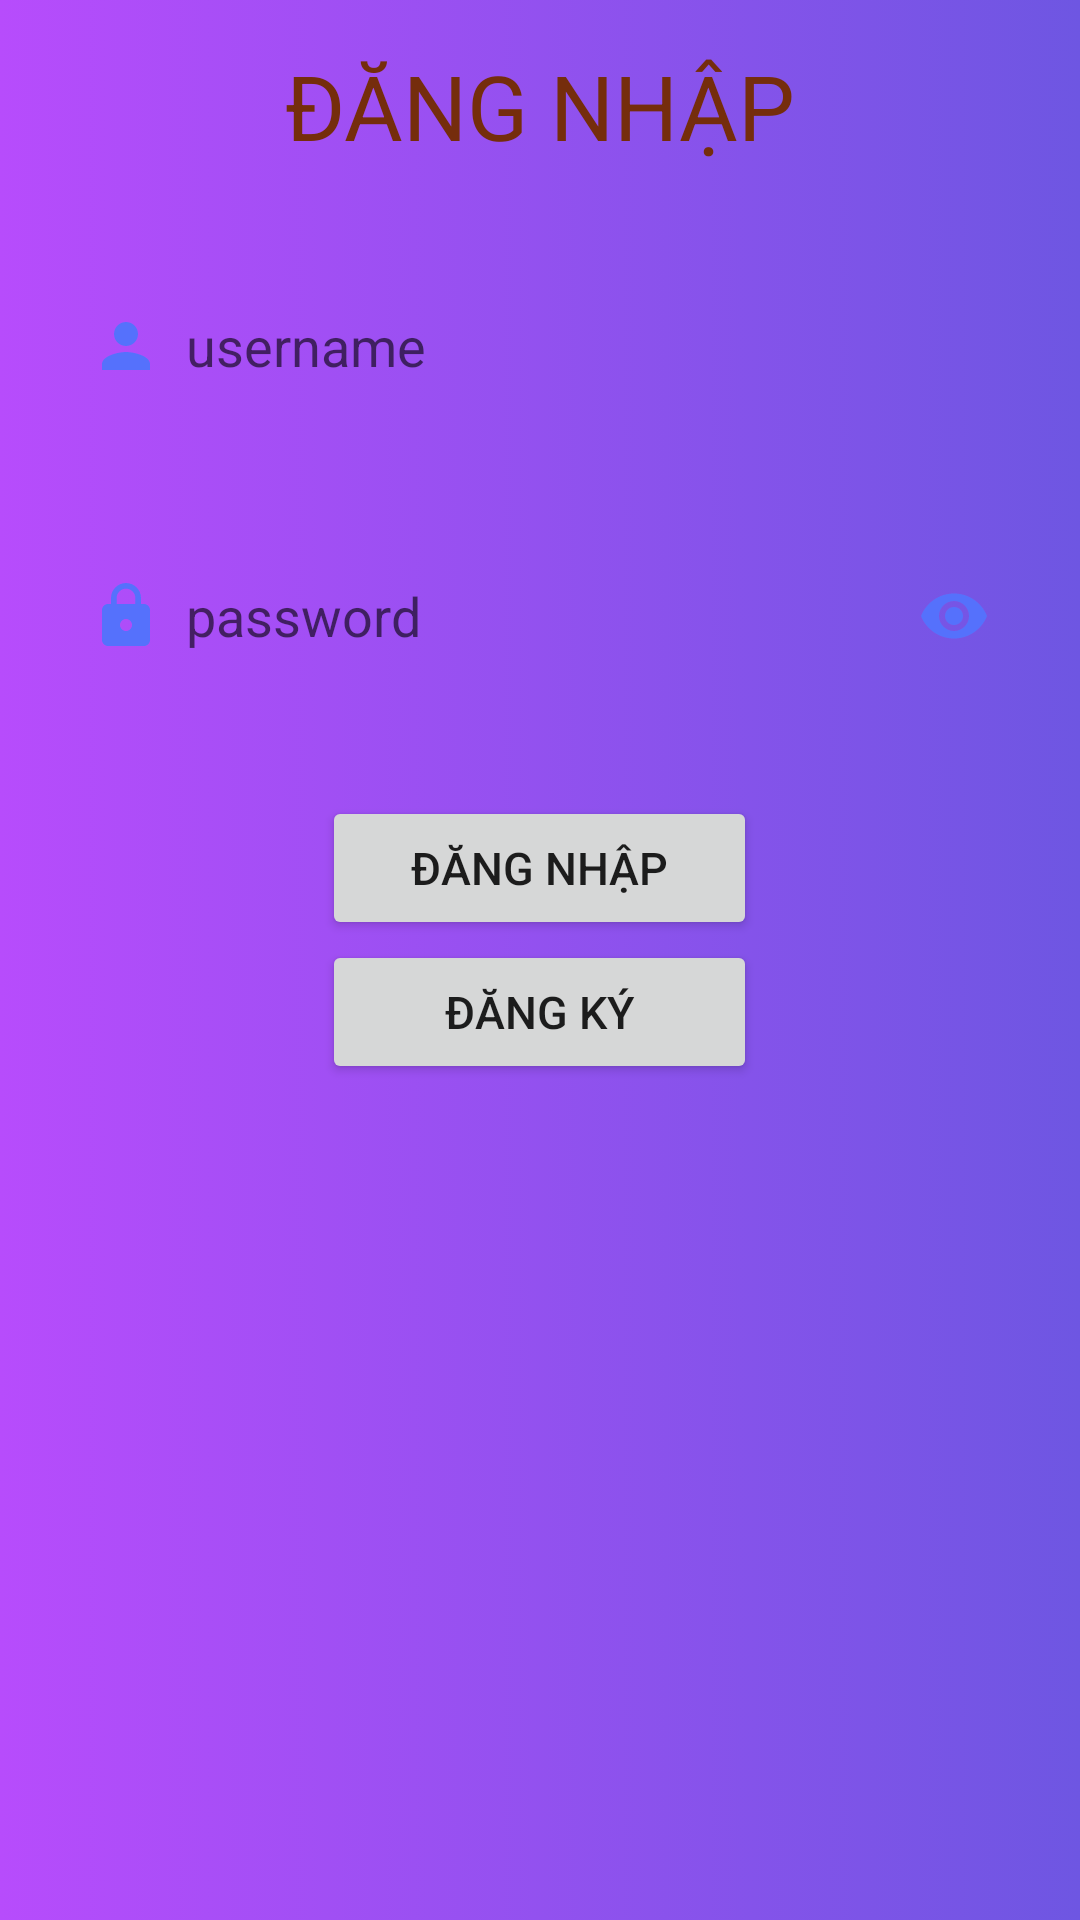

Write the Android layout XML for this screen, with the resource values it uses.
<!-- AndroidManifest.xml: application theme Theme.NavigationDrawer -->
<!-- res/layout/act_dangnhap.xml -->
<?xml version="1.0" encoding="utf-8"?>
<LinearLayout xmlns:android="http://schemas.android.com/apk/res/android"
    xmlns:app="http://schemas.android.com/apk/res-auto"
    xmlns:tools="http://schemas.android.com/tools"
    android:layout_width="match_parent"
    android:layout_height="match_parent"
    android:background="@drawable/lavender_bkg"
    android:gravity="top|center"
    android:orientation="vertical"
    tools:context=".dangNhap">

    <LinearLayout
        android:layout_width="match_parent"
        android:layout_height="wrap_content"
        android:orientation="vertical"
        android:layout_centerInParent="true"
        android:background="@drawable/rounded_bkg"
        android:layout_margin="15dp"
        android:elevation="20dp"
        >
        <TextView
            android:id="@+id/textView"
            android:layout_width="wrap_content"
            android:layout_height="wrap_content"
            android:layout_gravity="center"
            android:text="ĐĂNG NHẬP"
            android:textSize="30dp"
            android:textColor="#752D0C"
            android:elevation="8dp"/>

        <EditText
            android:layout_width="300dp"
            android:layout_height="60dp"
            android:id="@+id/edtUsernameLogin"
            android:hint="username"
            android:layout_gravity="center"
            android:layout_marginTop="30dp"
            android:drawableLeft="@drawable/baseline_person_25"
            android:drawablePadding="8dp"
            android:background="@drawable/edittext_bkg"
            android:elevation="8dp"
            />
        <EditText
            android:layout_width="300dp"
            android:layout_height="60dp"
            android:id="@+id/edtPasswordLogin"
            android:hint="password"
            android:inputType="textPassword"
            android:layout_gravity="center"
            android:layout_marginTop="30dp"
            android:drawableLeft="@drawable/baseline_lock_24"
            android:drawableRight="@drawable/baseline_remove_red_eye_24"
            android:drawablePadding="8dp"
            android:background="@drawable/edittext_bkg"
            android:elevation="8dp"
            />

        <Button
            android:id="@+id/btnDangNhap"
            android:layout_width="145dp"
            android:layout_height="wrap_content"
            android:text="Đăng Nhập"
            android:layout_gravity="center"
            android:layout_marginTop="30dp"
            android:textSize="15dp"
            app:cornerRadius="30dp"
            android:elevation="8dp"
            />

        <Button
            android:id="@+id/btnDangKyPage"
            android:layout_width="145dp"
            android:layout_height="wrap_content"
            android:layout_gravity="center"
            android:text="Đăng Ký"
            android:textSize="15dp"
            app:cornerRadius="30dp"
            android:elevation="8dp"
            />
    </LinearLayout>
</LinearLayout>
<!-- resources referenced by this layout -->
<resources>
  <!-- drawable baseline_lock_24 (drawable) -->
  <vector android:height="24dp" android:tint="#5571FC"
      android:viewportHeight="24" android:viewportWidth="24"
      android:width="24dp" xmlns:android="http://schemas.android.com/apk/res/android">
      <path android:fillColor="@android:color/white" android:pathData="M18,8h-1L17,6c0,-2.76 -2.24,-5 -5,-5S7,3.24 7,6v2L6,8c-1.1,0 -2,0.9 -2,2v10c0,1.1 0.9,2 2,2h12c1.1,0 2,-0.9 2,-2L20,10c0,-1.1 -0.9,-2 -2,-2zM12,17c-1.1,0 -2,-0.9 -2,-2s0.9,-2 2,-2 2,0.9 2,2 -0.9,2 -2,2zM15.1,8L8.9,8L8.9,6c0,-1.71 1.39,-3.1 3.1,-3.1 1.71,0 3.1,1.39 3.1,3.1v2z"/>
  </vector>
  <!-- drawable baseline_person_25 (drawable) -->
  <vector android:height="24dp" android:tint="#5571FC"
      android:viewportHeight="24" android:viewportWidth="24"
      android:width="24dp" xmlns:android="http://schemas.android.com/apk/res/android">
      <path android:fillColor="@android:color/white" android:pathData="M12,12c2.21,0 4,-1.79 4,-4s-1.79,-4 -4,-4 -4,1.79 -4,4 1.79,4 4,4zM12,14c-2.67,0 -8,1.34 -8,4v2h16v-2c0,-2.66 -5.33,-4 -8,-4z"/>
  </vector>
  <!-- drawable baseline_remove_red_eye_24 (drawable) -->
  <vector android:height="24dp" android:tint="#5571FC"
      android:viewportHeight="24" android:viewportWidth="24"
      android:width="24dp" xmlns:android="http://schemas.android.com/apk/res/android">
      <path android:fillColor="@android:color/white" android:pathData="M12,4.5C7,4.5 2.73,7.61 1,12c1.73,4.39 6,7.5 11,7.5s9.27,-3.11 11,-7.5c-1.73,-4.39 -6,-7.5 -11,-7.5zM12,17c-2.76,0 -5,-2.24 -5,-5s2.24,-5 5,-5 5,2.24 5,5 -2.24,5 -5,5zM12,9c-1.66,0 -3,1.34 -3,3s1.34,3 3,3 3,-1.34 3,-3 -1.34,-3 -3,-3z"/>
  </vector>
  <!-- drawable lavender_bkg (drawable) -->
  <?xml version="1.0" encoding="utf-8"?>
  <selector xmlns:android="http://schemas.android.com/apk/res/android">
      <item>
          <shape
              android:shape="rectangle">
              <gradient
                  android:angle="0"
                  android:startColor="#B74CFC"
                  android:endColor="#6E56E2"
                  />
              
          </shape>
      </item>
  </selector>
  <style name="Theme.NavigationDrawer" parent="Theme.MaterialComponents.DayNight.NoActionBar">
          
          <item name="colorPrimary">@color/lavender</item>
          <item name="colorPrimaryVariant">@color/lavender</item>
          <item name="colorOnPrimary">@color/white</item>
          
          <item name="colorSecondary">@color/teal_200</item>
          <item name="colorSecondaryVariant">@color/teal_700</item>
          <item name="colorOnSecondary">@color/black</item>
          
          <item name="android:statusBarColor">?attr/colorPrimaryVariant</item>
          
      </style>
  <!-- not gathered from this repository: default colours our renderer supplied (Android Studio template values) -->
  <color name="teal_200">#FF03DAC5</color>
  <color name="teal_700">#FF018786</color>
  <color name="black">#FF000000</color>
  <color name="white">#FFFFFFFF</color>
</resources>
